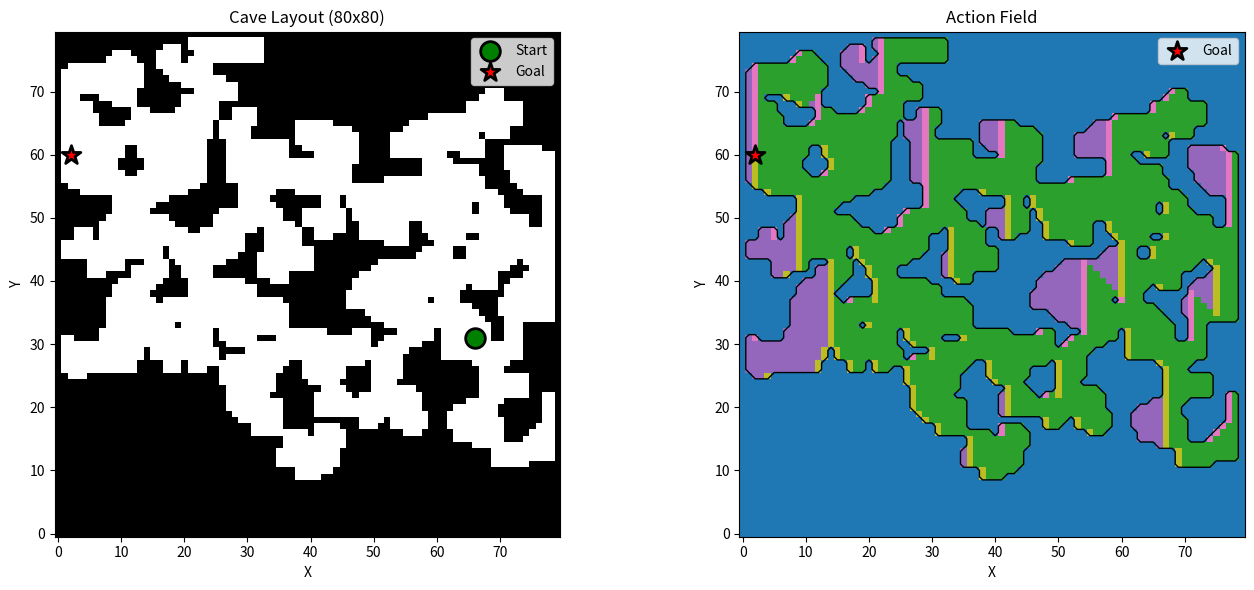

Write Python code to recreate this figure.
"""
Cave-like environment generator for acoustic navigation.
Creates irregular spaces with variable wall thickness and open pathways.
"""
import numpy as np
from scipy.ndimage import binary_dilation, binary_erosion, gaussian_filter
from collections import deque
import matplotlib.pyplot as plt


class AudioCave:
    def __init__(self, width, height, min_corridor_width=3, wall_thickness_range=(1, 8)):
        """
        Generate cave-like environment with variable wall thickness.

        Args:
            width: Environment width in grid cells
            height: Environment height in grid cells
            min_corridor_width: Minimum pathway width (default: 3 for 8-mic array)
            wall_thickness_range: (min, max) wall thickness in grid cells
        """
        self.width = width
        self.height = height
        self.min_corridor_width = min_corridor_width
        self.wall_thickness_range = wall_thickness_range

        self.gen_cave()
        self.solve_maze()

    def gen_cave(self):
        """Generate cave-like structure using cellular automata."""
        # Start with random noise
        np.random.seed()
        grid = np.random.rand(self.height, self.width) > 0.55  # ~45% walls initially

        # Apply cellular automata rules to create natural cave structure
        for iteration in range(5):
            grid = self._smooth_cave(grid, neighbors_threshold=5)

        # Ensure borders are walls
        grid[0, :] = 1
        grid[-1, :] = 1
        grid[:, 0] = 1
        grid[:, -1] = 1

        # Vary wall thickness
        grid = self._add_wall_thickness(grid)

        # Ensure minimum corridor width
        grid = self._ensure_min_corridor_width(grid, self.min_corridor_width)

        # Find largest connected component (main cave)
        grid = self._keep_largest_component(grid)

        # Find start and goal positions
        air_cells = np.argwhere(grid == 0)
        if air_cells.size > 0:
            top_left = air_cells[np.random.randint(air_cells.shape[0])]
            bottom_right = top_left
            # choose end point sufficiently far from start
            while np.linalg.norm(bottom_right - top_left) < (self.width + self.height) / 4:
                bottom_right = air_cells[np.random.randint(air_cells.shape[0])]
            self.start = tuple(top_left)
            self.end = tuple(bottom_right)
        else:
            self.start = (1, 1)
            self.end = (self.height - 2, self.width - 2)

        self.grid = grid.astype(np.int32)

    def _smooth_cave(self, grid, neighbors_threshold=5):
        """
        Apply cellular automata smoothing.
        Cell becomes wall if it has >= neighbors_threshold wall neighbors.
        """
        new_grid = grid.copy()
        rows, cols = grid.shape

        for r in range(1, rows - 1):
            for c in range(1, cols - 1):
                # Count wall neighbors (3x3 neighborhood)
                wall_count = grid[r-1:r+2, c-1:c+2].sum()

                if wall_count >= neighbors_threshold:
                    new_grid[r, c] = 1  # Become wall
                elif wall_count <= 3:
                    new_grid[r, c] = 0  # Become air

        return new_grid

    def _add_wall_thickness(self, grid):
        """Add variable wall thickness for realistic sound propagation."""
        wall_mask = (grid == 1)
        thickened = grid.copy()

        # Randomly thicken some walls
        num_thick_walls = int(wall_mask.sum() * 0.2)  # 20% of walls
        wall_positions = np.argwhere(wall_mask)

        if len(wall_positions) > 0:
            thick_wall_indices = np.random.choice(
                len(wall_positions),
                size=min(num_thick_walls, len(wall_positions)),
                replace=False
            )

            for idx in thick_wall_indices:
                r, c = wall_positions[idx]
                thickness = np.random.randint(*self.wall_thickness_range)

                # Expand wall in random direction
                if np.random.rand() > 0.5:  # Horizontal thickening
                    for dc in range(-thickness//2, thickness//2 + 1):
                        nc = c + dc
                        if 0 < nc < self.width - 1:
                            thickened[r, nc] = 1
                else:  # Vertical thickening
                    for dr in range(-thickness//2, thickness//2 + 1):
                        nr = r + dr
                        if 0 < nr < self.height - 1:
                            thickened[nr, c] = 1

        return thickened

    def _ensure_min_corridor_width(self, grid, min_width):
        """Ensure all passable corridors are at least min_width wide."""
        path_mask = (grid == 0)

        # Dilate paths to ensure minimum width
        iterations = (min_width - 1) // 2
        structure = np.array([[1, 1, 1],
                             [1, 1, 1],
                             [1, 1, 1]], dtype=bool)

        widened_paths = binary_dilation(path_mask, structure=structure, iterations=iterations)

        widened_grid = (~widened_paths).astype(np.int32)

        # Ensure borders remain walls
        widened_grid[0, :] = 1
        widened_grid[-1, :] = 1
        widened_grid[:, 0] = 1
        widened_grid[:, -1] = 1

        return widened_grid

    def _keep_largest_component(self, grid):
        """Keep only the largest connected air component (main cave)."""
        air_mask = (grid == 0)
        rows, cols = grid.shape

        visited = np.zeros_like(air_mask, dtype=bool)
        components = []

        def bfs(start_r, start_c):
            """Flood fill to find connected component."""
            component = []
            queue = deque([(start_r, start_c)])
            visited[start_r, start_c] = True

            while queue:
                r, c = queue.popleft()
                component.append((r, c))

                for dr, dc in [(-1, 0), (1, 0), (0, -1), (0, 1)]:
                    nr, nc = r + dr, c + dc
                    if (0 <= nr < rows and 0 <= nc < cols and
                        air_mask[nr, nc] and not visited[nr, nc]):
                        visited[nr, nc] = True
                        queue.append((nr, nc))

            return component

        # Find all connected components
        for r in range(rows):
            for c in range(cols):
                if air_mask[r, c] and not visited[r, c]:
                    component = bfs(r, c)
                    components.append(component)

        if not components:
            return grid

        # Keep largest component
        largest = max(components, key=len)
        new_grid = np.ones_like(grid)
        for r, c in largest:
            new_grid[r, c] = 0

        return new_grid

    def solve_maze(self):
        """Compute action labels using BFS from goal."""
        rows, cols = self.grid.shape
        self.action_grid = [["" for _ in range(cols)] for _ in range(rows)]

        start_node = self.end
        self.action_grid[start_node[0]][start_node[1]] = "stop"

        queue = deque([start_node])
        visited = {start_node}

        directions = [
            ((0, 1), "left"),
            ((0, -1), "right"),
            ((1, 0), "up"),
            ((-1, 0), "down")
        ]

        while queue:
            r, c = queue.popleft()
            for (dr, dc), action in directions:
                nr, nc = r + dr, c + dc
                if 0 <= nr < rows and 0 <= nc < cols:
                    if self.grid[nr, nc] == 0 and (nr, nc) not in visited:
                        self.action_grid[nr][nc] = action
                        visited.add((nr, nc))
                        queue.append((nr, nc))

    def visualize(self):
        """Visualize cave and action field."""
        fig, axes = plt.subplots(1, 2, figsize=(14, 6))

        # Cave layout
        axes[0].imshow(self.grid.T, origin='lower', cmap='binary')
        axes[0].scatter([self.start[0]], [self.start[1]], s=200, c='green',
                       marker='o', edgecolors='black', linewidths=2, label='Start', zorder=10)
        axes[0].scatter([self.end[0]], [self.end[1]], s=200, c='red',
                       marker='*', edgecolors='black', linewidths=2, label='Goal', zorder=10)
        axes[0].set_title(f'Cave Layout ({self.height}x{self.width})')
        axes[0].set_xlabel('X')
        axes[0].set_ylabel('Y')
        axes[0].legend()
        axes[0].axis('image')

        # Action field
        symbol_map = {"up": 1, "down": 2, "left": 3, "right": 4, "stop": 5, "": 0}
        action_numeric = np.vectorize(symbol_map.get)(self.action_grid)
        axes[1].imshow(action_numeric.T, origin='lower', cmap='tab10', vmin=0, vmax=5)
        axes[1].contour(self.grid.T, levels=[0.5], colors='black', linewidths=1)
        axes[1].scatter([self.end[0]], [self.end[1]], s=200, c='red',
                       marker='*', edgecolors='black', linewidths=2, label='Goal', zorder=10)
        axes[1].set_title('Action Field')
        axes[1].set_xlabel('X')
        axes[1].set_ylabel('Y')
        axes[1].legend()
        axes[1].axis('image')

        plt.tight_layout()
        plt.show()


if __name__ == "__main__":
    print("Generating cave environment...")
    cave = AudioCave(width=80, height=80, min_corridor_width=3, wall_thickness_range=(1, 8))

    print(f"Cave size: {cave.height}x{cave.width}")
    print(f"Walls: {100*cave.grid.mean():.1f}%")
    print(f"Air: {100*(1-cave.grid.mean()):.1f}%")
    print(f"Start: {cave.start}")
    print(f"Goal: {cave.end}")

    cave.visualize()
